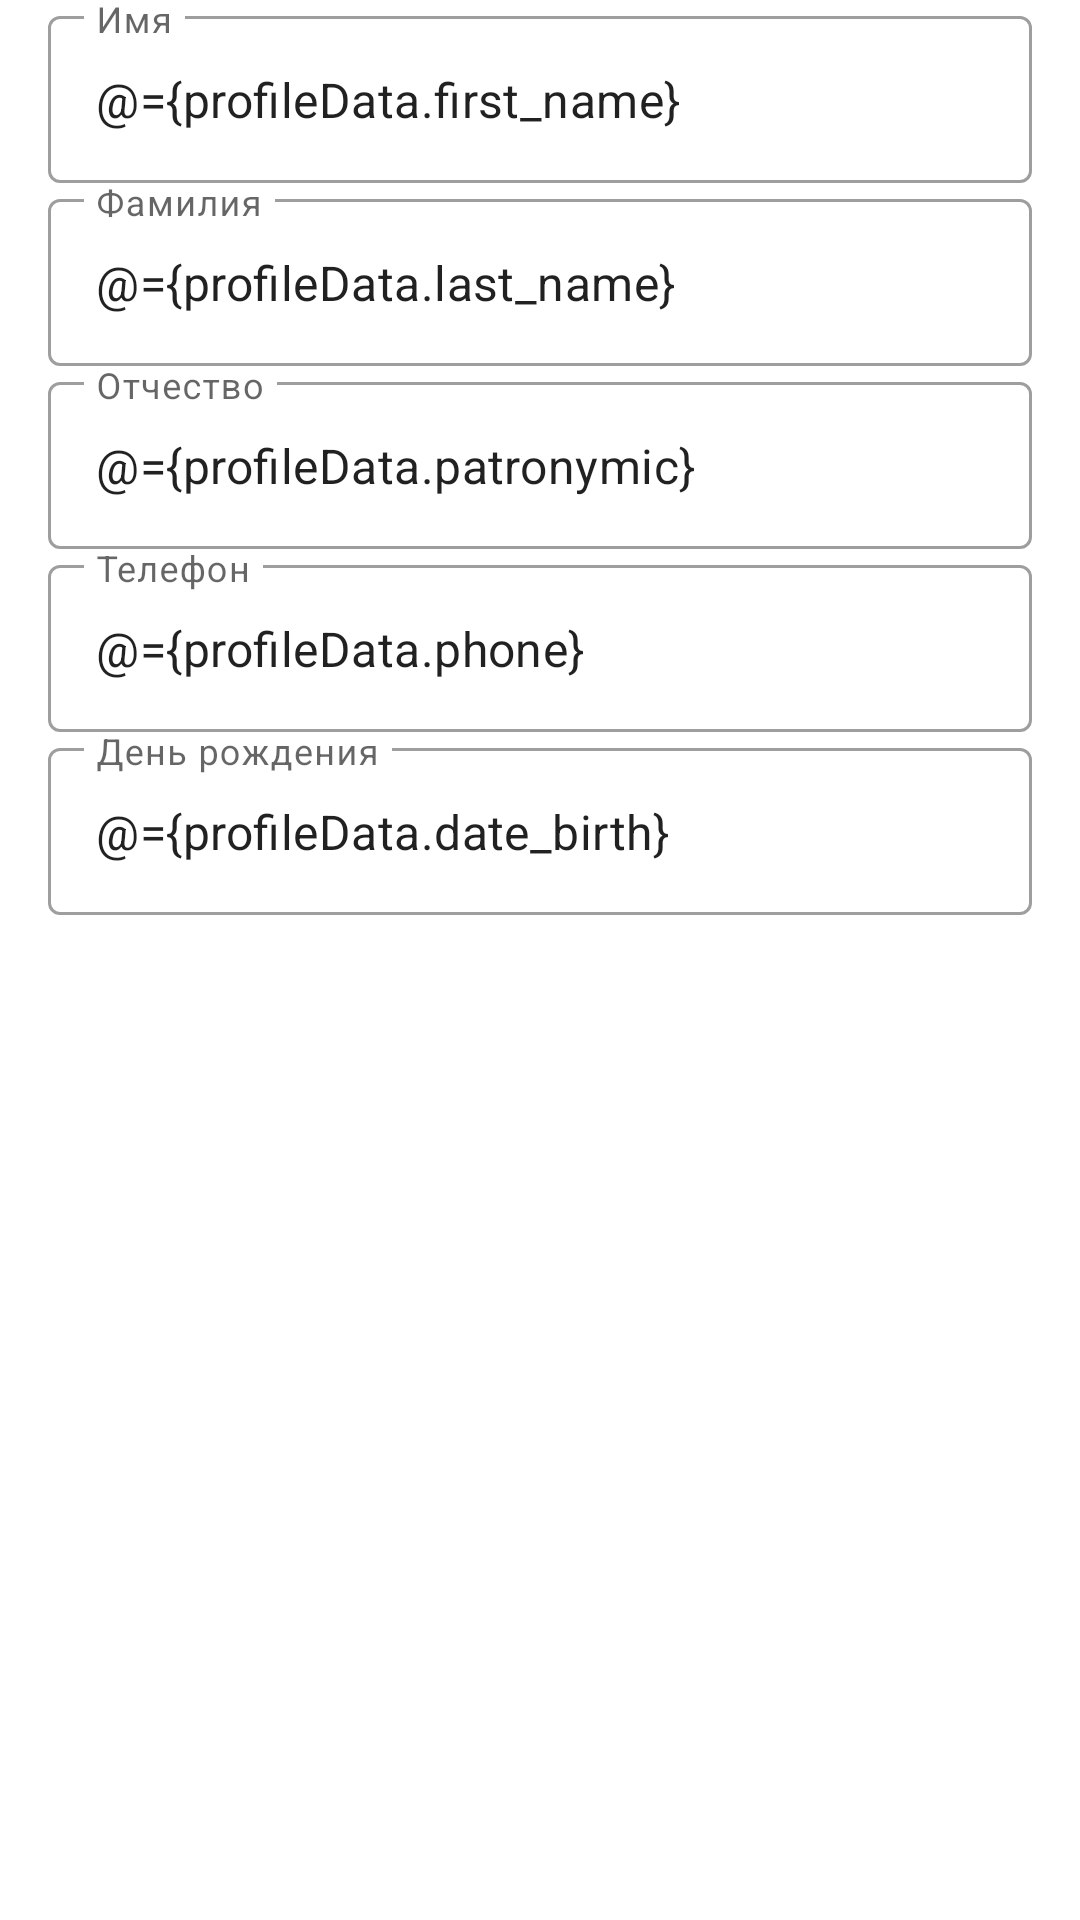

Write the Android layout XML for this screen, with the resource values it uses.
<!-- AndroidManifest.xml: application theme Theme.KenguruExpress -->
<!-- res/layout/user_data_container.xml -->
<?xml version="1.0" encoding="utf-8"?>
<layout>

    <data>

        <variable
            name="profileData"
            type="com.arbonik.myapplication.network.models.login.ProfileData" />
    </data>

    <LinearLayout xmlns:android="http://schemas.android.com/apk/res/android"
        android:id="@+id/userDataRoot"
        android:layout_width="match_parent"
        android:layout_height="wrap_content"
        android:orientation="vertical">

        <com.google.android.material.textfield.TextInputLayout
            style="@style/Widget.MaterialComponents.TextInputLayout.OutlinedBox"
            android:layout_width="match_parent"
            android:layout_height="wrap_content"
            android:layout_marginHorizontal="@dimen/standard_margin"
            android:hint="@string/name_hint">

            <com.google.android.material.textfield.TextInputEditText
                android:id="@+id/name"
                android:layout_width="match_parent"
                android:layout_height="wrap_content"
                android:text="@={profileData.first_name}" />
        </com.google.android.material.textfield.TextInputLayout>

        <com.google.android.material.textfield.TextInputLayout
            style="@style/Widget.MaterialComponents.TextInputLayout.OutlinedBox"
            android:layout_width="match_parent"
            android:layout_height="wrap_content"
            android:layout_marginHorizontal="@dimen/standard_margin"
            android:hint="@string/surname_hint">

            <com.google.android.material.textfield.TextInputEditText
                android:id="@+id/surname"
                android:layout_width="match_parent"
                android:layout_height="wrap_content"
                android:text="@={profileData.last_name}" />
        </com.google.android.material.textfield.TextInputLayout>

        <com.google.android.material.textfield.TextInputLayout
            style="@style/Widget.MaterialComponents.TextInputLayout.OutlinedBox"
            android:layout_width="match_parent"
            android:layout_height="wrap_content"
            android:layout_marginHorizontal="@dimen/standard_margin"
            android:hint="@string/patronymic_hint">

            <com.google.android.material.textfield.TextInputEditText
                android:id="@+id/patronymic"
                android:layout_width="match_parent"
                android:layout_height="wrap_content"
                android:text="@={profileData.patronymic}" />
        </com.google.android.material.textfield.TextInputLayout>

        <com.google.android.material.textfield.TextInputLayout
            style="@style/Widget.MaterialComponents.TextInputLayout.OutlinedBox"
            android:layout_width="match_parent"
            android:layout_height="wrap_content"
            android:layout_marginHorizontal="@dimen/standard_margin"
            android:hint="@string/phone_hint">

            <com.google.android.material.textfield.TextInputEditText
                android:id="@+id/phone"
                android:layout_width="match_parent"
                android:layout_height="wrap_content"
                android:text="@={profileData.phone}" />
        </com.google.android.material.textfield.TextInputLayout>

        <com.google.android.material.textfield.TextInputLayout
            style="@style/Widget.MaterialComponents.TextInputLayout.OutlinedBox"
            android:layout_width="match_parent"
            android:layout_height="wrap_content"
            android:layout_marginHorizontal="@dimen/standard_margin"
            android:hint="@string/birthDay">

            <com.google.android.material.textfield.TextInputEditText
                android:id="@+id/birthDayEditText"
                android:layout_width="match_parent"
                android:layout_height="wrap_content"
                android:text="@={profileData.date_birth}" />
        </com.google.android.material.textfield.TextInputLayout>
    </LinearLayout>
</layout>
<!-- resources referenced by this layout -->
<resources>
  <dimen name="standard_margin">16dp</dimen>
  <string name="birthDay">День рождения</string>
  <string name="name_hint">Имя</string>
  <string name="patronymic_hint">Отчество</string>
  <string name="phone_hint">Телефон</string>
  <string name="surname_hint">Фамилия</string>
  <style name="Theme.KenguruExpress" parent="Theme.MaterialComponents.DayNight.DarkActionBar">
          
          <item name="colorPrimary">@color/primary</item>
          <item name="colorPrimaryVariant">@color/primary_dark</item>
          <item name="colorOnPrimary">@color/primary_light</item>
          
          <item name="colorSecondary">@color/accent</item>
          <item name="colorSecondaryVariant">@color/secondary_text</item>
          <item name="colorOnSecondary">@color/divider</item>
          
          <item name="android:statusBarColor" tools:targetApi="l">?attr/colorPrimaryVariant</item>
          
      </style>
  <color name="primary">#03A9F4</color>
  <color name="primary_dark">#0288D1</color>
  <color name="primary_light">#B3E5FC</color>
  <color name="accent">#448AFF</color>
  <color name="secondary_text">#757575</color>
  <color name="divider">#BDBDBD</color>
</resources>
